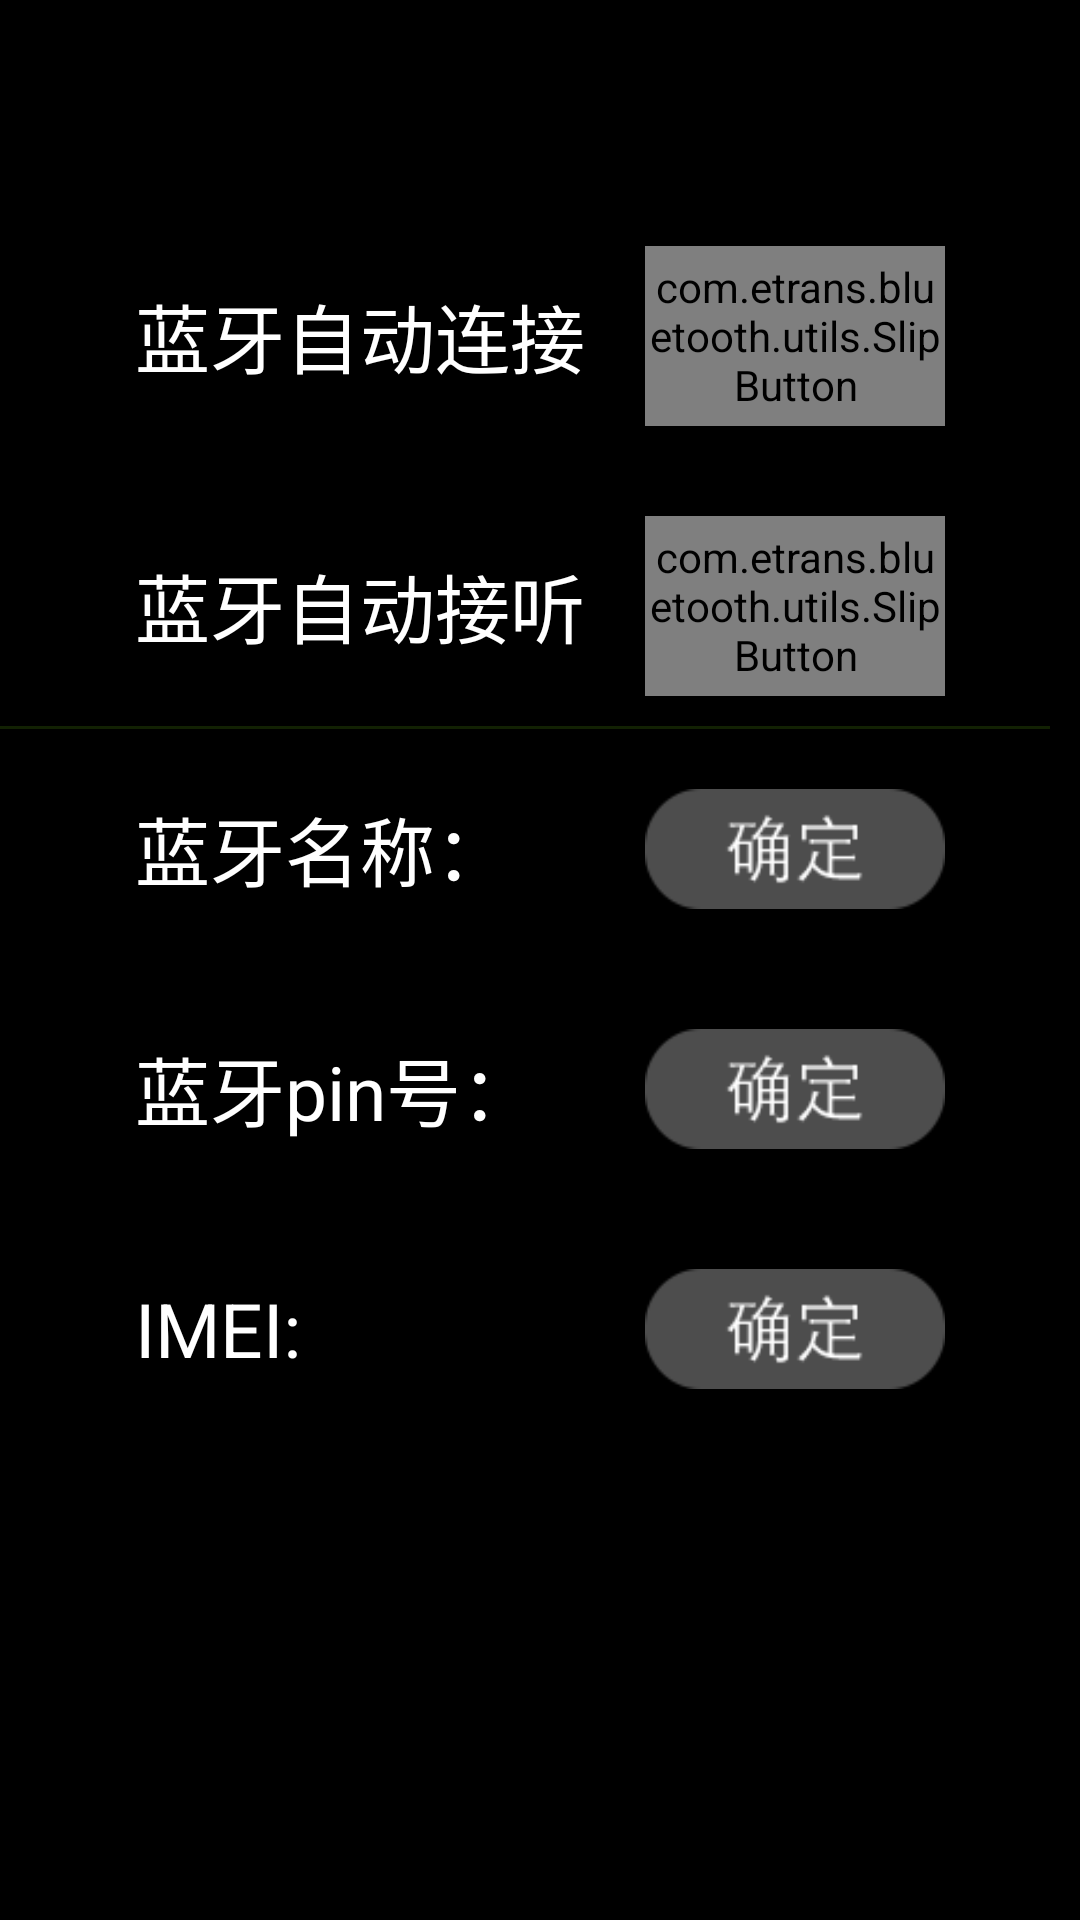

Here is an Android app screen rendered from its layout file. Give the layout XML and the strings, colors and styles it references.
<!-- AndroidManifest.xml: application theme ApplicationTheme -->
<!-- res/layout/fg_setting.xml -->
<?xml version="1.0" encoding="utf-8"?>
<LinearLayout xmlns:android="http://schemas.android.com/apk/res/android"
    android:layout_width="match_parent"
    android:layout_height="match_parent"
    android:orientation="vertical">

    <LinearLayout
        android:id="@+id/rl_right_name_setting"
        android:layout_width="match_parent"
        android:layout_height="match_parent"
        android:layout_marginRight="10dp"
        android:layout_marginTop="62dp"
        android:layout_toRightOf="@id/rl_left_menu"
        android:orientation="vertical"
        >

        <RelativeLayout
            android:layout_width="match_parent"
            android:layout_height="80dp"
            android:layout_marginLeft="10dp"
            android:layout_marginTop="10dp">

            <TextView
                android:id="@+id/tv_bluetooth_connectstate"
                android:layout_width="wrap_content"
                android:layout_height="wrap_content"
                android:layout_alignParentLeft="true"
                android:layout_centerVertical="true"
                android:layout_marginLeft="35dp"
                android:text="蓝牙自动连接"
                android:textColor="#ffffff"
                android:textSize="25sp" />

            <com.etrans.bluetooth.utils.SlipButton
                android:id="@+id/auto_connect_switch"
                android:layout_width="100dp"
                android:layout_height="60dp"
                android:layout_alignParentRight="true"
                android:layout_centerVertical="true"
                android:layout_marginRight="35dp" />


        </RelativeLayout>
        <RelativeLayout
            android:layout_width="match_parent"
            android:layout_height="80dp"
            android:layout_marginLeft="10dp"
            android:layout_marginTop="10dp">

            <TextView
                android:id="@+id/tv_bluetooth_answerstate"
                android:layout_width="wrap_content"
                android:layout_height="wrap_content"
                android:layout_alignParentLeft="true"
                android:layout_centerVertical="true"
                android:layout_marginLeft="35dp"
                android:text="蓝牙自动接听"
                android:textColor="#ffffff"
                android:textSize="25sp" />

            <com.etrans.bluetooth.utils.SlipButton
                android:id="@+id/auto_answer_switch"
                android:layout_width="100dp"
                android:layout_height="60dp"
                android:layout_alignParentRight="true"
                android:layout_centerVertical="true"
                android:layout_marginRight="35dp" />


        </RelativeLayout>

        <ImageView
            android:layout_width="match_parent"
            android:layout_height="wrap_content"
            android:layout_below="@+id/layout2"
            android:layout_centerHorizontal="true"
            android:background="@drawable/divider_list" />

        <RelativeLayout
            android:id="@+id/layout2"
            android:layout_width="match_parent"
            android:layout_height="80dp"
            android:layout_marginLeft="10dp">


            <EditText
                android:id="@+id/et_device_name"
                android:layout_width="440dp"
                android:layout_height="wrap_content"
                android:layout_centerVertical="true"
                android:layout_toRightOf="@+id/txtview_name"
                android:background="@null"
                android:singleLine="true"
                android:textColor="#ffffff"
                android:textSize="25sp" />

            <TextView
                android:id="@+id/txtview_name"
                android:layout_width="wrap_content"
                android:layout_height="wrap_content"
                android:layout_alignParentLeft="true"
                android:layout_centerVertical="true"
                android:layout_marginLeft="35dp"
                android:text="@string/btearphone_setting_name"
                android:textColor="#ffffff"
                android:textSize="25sp" />

            <Button
                android:id="@+id/btn_commit"
                android:layout_width="100dp"
                android:layout_height="40dp"
                android:layout_alignParentRight="true"
                android:layout_centerVertical="true"
                android:layout_marginRight="35dp"
                android:background="@drawable/btn_confirm" />
        </RelativeLayout>
        <RelativeLayout
            android:id="@+id/layout3"
            android:layout_width="match_parent"
            android:layout_height="80dp"
            android:layout_marginLeft="10dp">


            <EditText
                android:id="@+id/et_pin_code"
                android:layout_width="440dp"
                android:layout_height="wrap_content"
                android:layout_centerVertical="true"
                android:layout_toRightOf="@+id/txtview_pin"
                android:background="@null"
                android:singleLine="true"
                android:textColor="#ffffff"
                android:textSize="25sp" />

            <TextView
                android:id="@+id/txtview_pin"
                android:layout_width="wrap_content"
                android:layout_height="wrap_content"
                android:layout_alignParentLeft="true"
                android:layout_centerVertical="true"
                android:layout_marginLeft="35dp"
                android:text="@string/btearphone_setting_pin"
                android:textColor="#ffffff"
                android:textSize="25sp" />

            <Button
                android:id="@+id/btn_pincommit"
                android:layout_width="100dp"
                android:layout_height="40dp"
                android:layout_alignParentRight="true"
                android:layout_centerVertical="true"
                android:layout_marginRight="35dp"
                android:background="@drawable/btn_confirm" />
        </RelativeLayout>
        <RelativeLayout
            android:id="@+id/layout4"
            android:layout_width="match_parent"
            android:layout_height="80dp"
            android:layout_marginLeft="10dp">


            <TextView
                android:id="@+id/et_bluetooth_imei"
                android:layout_width="440dp"
                android:layout_height="wrap_content"
                android:layout_centerVertical="true"
                android:layout_toRightOf="@+id/txtview_imei"
                android:background="@null"
                android:singleLine="true"
                android:textColor="#ffffff"
                android:textSize="25sp" />

            <TextView
                android:id="@+id/txtview_imei"
                android:layout_width="wrap_content"
                android:layout_height="wrap_content"
                android:layout_alignParentLeft="true"
                android:layout_centerVertical="true"
                android:layout_marginLeft="35dp"
                android:text="IMEI:"
                android:textColor="#ffffff"
                android:textSize="25sp" />
            <Button
                android:id="@+id/btn_phone"
                android:layout_width="100dp"
                android:layout_height="40dp"
                android:layout_alignParentRight="true"
                android:layout_centerVertical="true"
                android:layout_marginRight="35dp"
                android:background="@drawable/btn_confirm" />

        </RelativeLayout>

        <ImageView
            android:id="@+id/setting_split_1"
            android:visibility="gone"
            android:layout_width="match_parent"
            android:layout_height="wrap_content"
            android:layout_below="@+id/layout2"
            android:layout_centerHorizontal="true"
            android:background="@drawable/divider_list" />

    </LinearLayout>

</LinearLayout>
<!-- resources referenced by this layout -->
<resources>
  <!-- drawable btn_confirm: png bitmap (drawable-mdpi, 2334 bytes) -->
  <!-- drawable divider_list: png bitmap (drawable-mdpi, 942 bytes) -->
  <string name="btearphone_setting_name">蓝牙名称：</string>
  <string name="btearphone_setting_pin">蓝牙pin号：</string>
  <style name="ApplicationTheme" parent="@android:style/Theme.NoTitleBar.Fullscreen">
          <item name="android:windowShowWallpaper">true</item>
      </style>
</resources>
